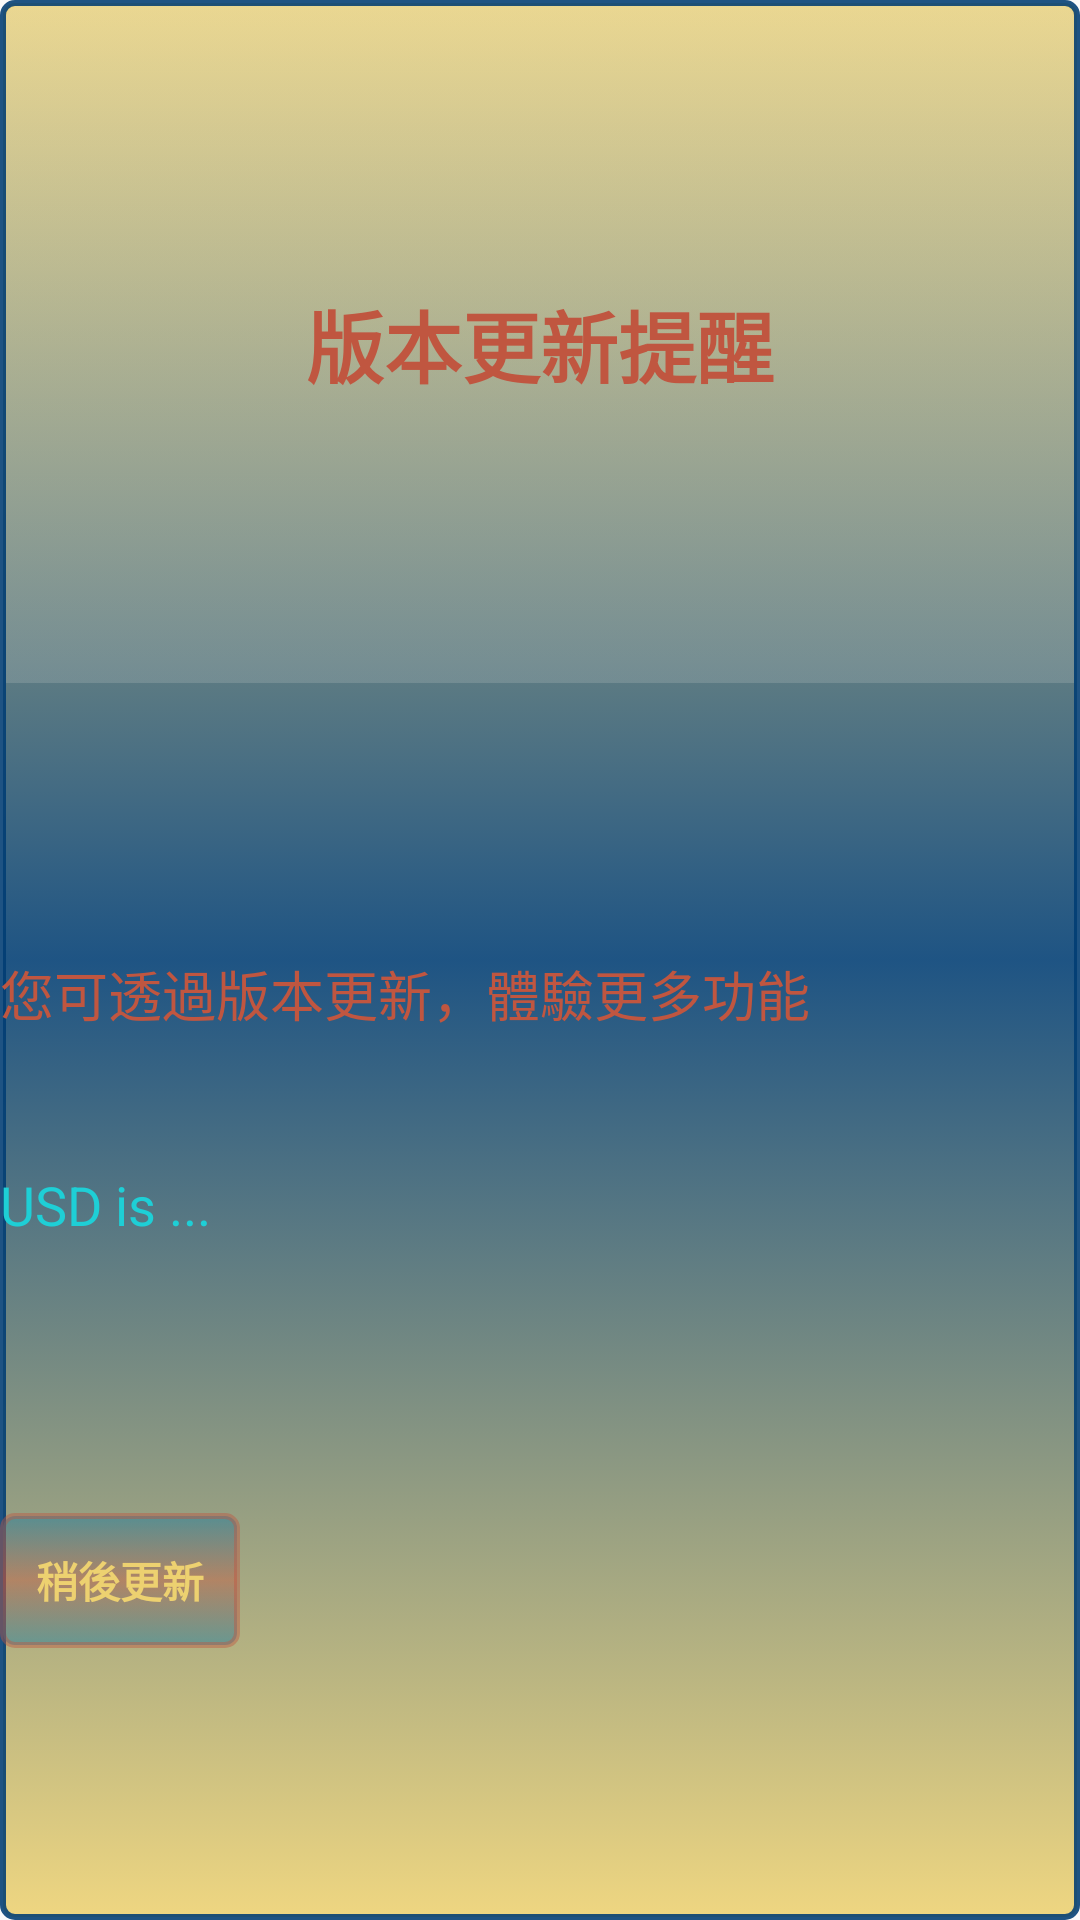

This screen was rendered from an Android layout file. Write that file and the resources it references.
<!-- AndroidManifest.xml: application theme AppTheme -->
<!-- res/layout/widget_dialog_notification_update.xml -->
<?xml version="1.0" encoding="utf-8"?>
<LinearLayout
    xmlns:android="http://schemas.android.com/apk/res/android"
    android:layout_width="373dp"
    android:layout_height="237dp"
    android:layout_gravity="center"
    android:background="@drawable/dialog_background"
    android:orientation="vertical">

    <LinearLayout
        android:layout_width="match_parent"
        android:layout_height="0dp"
        android:layout_marginLeft="2dp"
        android:layout_marginRight="2dp"
        android:layout_marginTop="2dp"
        android:layout_weight="2.5"
        android:background="@drawable/dialog_background2">

        <TextView
            android:layout_width="match_parent"
            android:layout_height="match_parent"
            android:gravity="center"
            android:padding="8dp"
            android:text="版本更新提醒"
            android:textColor="#c05640"
            android:textSize="26sp"
            android:textStyle="bold"/>
    </LinearLayout>

    <LinearLayout
        android:layout_width="match_parent"
        android:layout_height="0dp"
        android:layout_weight="1"/>

    <TextView
        android:layout_width="wrap_content"
        android:layout_height="wrap_content"
        android:gravity="center"
        android:text="您可透過版本更新，體驗更多功能"
        android:textColor="#c05640"
        android:textSize="18sp"/>

    <LinearLayout
        android:layout_width="match_parent"
        android:layout_height="0dp"
        android:layout_weight="0.5"/>

    <TextView
        android:id="@+id/urlTextView"
        android:layout_width="wrap_content"
        android:layout_height="wrap_content"
        android:gravity="center"
        android:text="USD is ..."
        android:textColor="#1ecfd6"
        android:textSize="18sp"/>

    <LinearLayout
        android:layout_width="match_parent"
        android:layout_height="0dp"
        android:layout_weight="1"/>

    <Button
        android:id="@+id/okButton"
        android:layout_width="80dp"
        android:layout_height="45dp"
        android:background="@drawable/button_background"
        android:text="稍後更新"
        android:textColor="#edd170"
        android:textStyle="bold"/>

    <LinearLayout
        android:layout_width="match_parent"
        android:layout_height="0dp"
        android:layout_weight="1"/>
</LinearLayout>
<!-- resources referenced by this layout -->
<resources>
  <!-- drawable button_background (drawable) -->
  <?xml version="1.0" encoding="utf-8"?>
  <selector
      xmlns:android="http://schemas.android.com/apk/res/android">
  
      <item android:state_pressed="true">
          <shape>
              <gradient
                  android:angle="-90"
                  android:centerColor="#c05640"
                  android:endColor="#0878a4"
                  android:startColor="#0878a4"
                  android:type="linear"/>
              <stroke
                  android:width="2dp"
                  android:color="#c05640"/>
              <corners
                  android:radius="4dp"/>
          </shape>
      </item>
  
      <item android:state_enabled="false">
          <shape>
              <gradient
                  android:angle="-90"
                  android:centerColor="#c05640"
                  android:endColor="#0878a4"
                  android:startColor="#0878a4"
                  android:type="linear"/>
              <stroke
                  android:width="2dp"
                  android:color="#c05640"/>
              <corners
                  android:radius="4dp"/>
          </shape>
      </item>
  
      <item>
          <shape>
              <stroke
                  android:width="2dp"
                  android:color="#70c05640"/>
              <corners
                  android:radius="4dp"/>
              <gradient
                  android:angle="-90"
                  android:centerColor="#70c05640"
                  android:endColor="#700878a4"
                  android:startColor="#700878a4"
                  android:type="linear"/>
          </shape>
      </item>
  </selector>
  <!-- drawable dialog_background (drawable) -->
  <?xml version="1.0" encoding="utf-8"?>
  <selector
      xmlns:android="http://schemas.android.com/apk/res/android">
  
      <item>
          <shape>
              <stroke
                  android:width="2dp"
                  android:color="#e0003d73"/>
              <corners
                  android:radius="4dp"/>
              <gradient
                  android:angle="-90"
                  android:centerColor="#e0003d73"
                  android:endColor="#e0edd170"
                  android:startColor="#e0edd170"
                  android:type="linear"/>
          </shape>
      </item>
  </selector>
  <!-- drawable dialog_background2 (drawable) -->
  <?xml version="1.0" encoding="utf-8"?>
  <selector
      xmlns:android="http://schemas.android.com/apk/res/android">
  
      <item>
          <shape>
              <stroke
                  android:width="0dp"
                  android:color="#e0d57030"/>
              <corners
                  android:topLeftRadius="4dp"
                  android:topRightRadius="4dp"/>
              <gradient
                  android:angle="-90"
                  android:centerColor="#30d9dcd8"
                  android:endColor="#30d9dcd8"
                  android:startColor="#30d9dcd8"
                  android:type="linear"/>
          </shape>
      </item>
  </selector>
  <style name="AppTheme" parent="Theme.AppCompat.Light.NoActionBar">
          
          <item name="colorPrimary">@color/colorPrimary</item>
          <item name="colorPrimaryDark">@color/colorPrimaryDark</item>
          <item name="colorAccent">@color/colorAccent</item>
          <item name="android:windowFullscreen">true</item>
      </style>
  <!-- not gathered from this repository: default colours our renderer supplied (Android Studio template values) -->
  <color name="colorPrimary">#FF6200EE</color>
  <color name="colorPrimaryDark">#FF3700B3</color>
  <color name="colorAccent">#FF03DAC5</color>
</resources>
